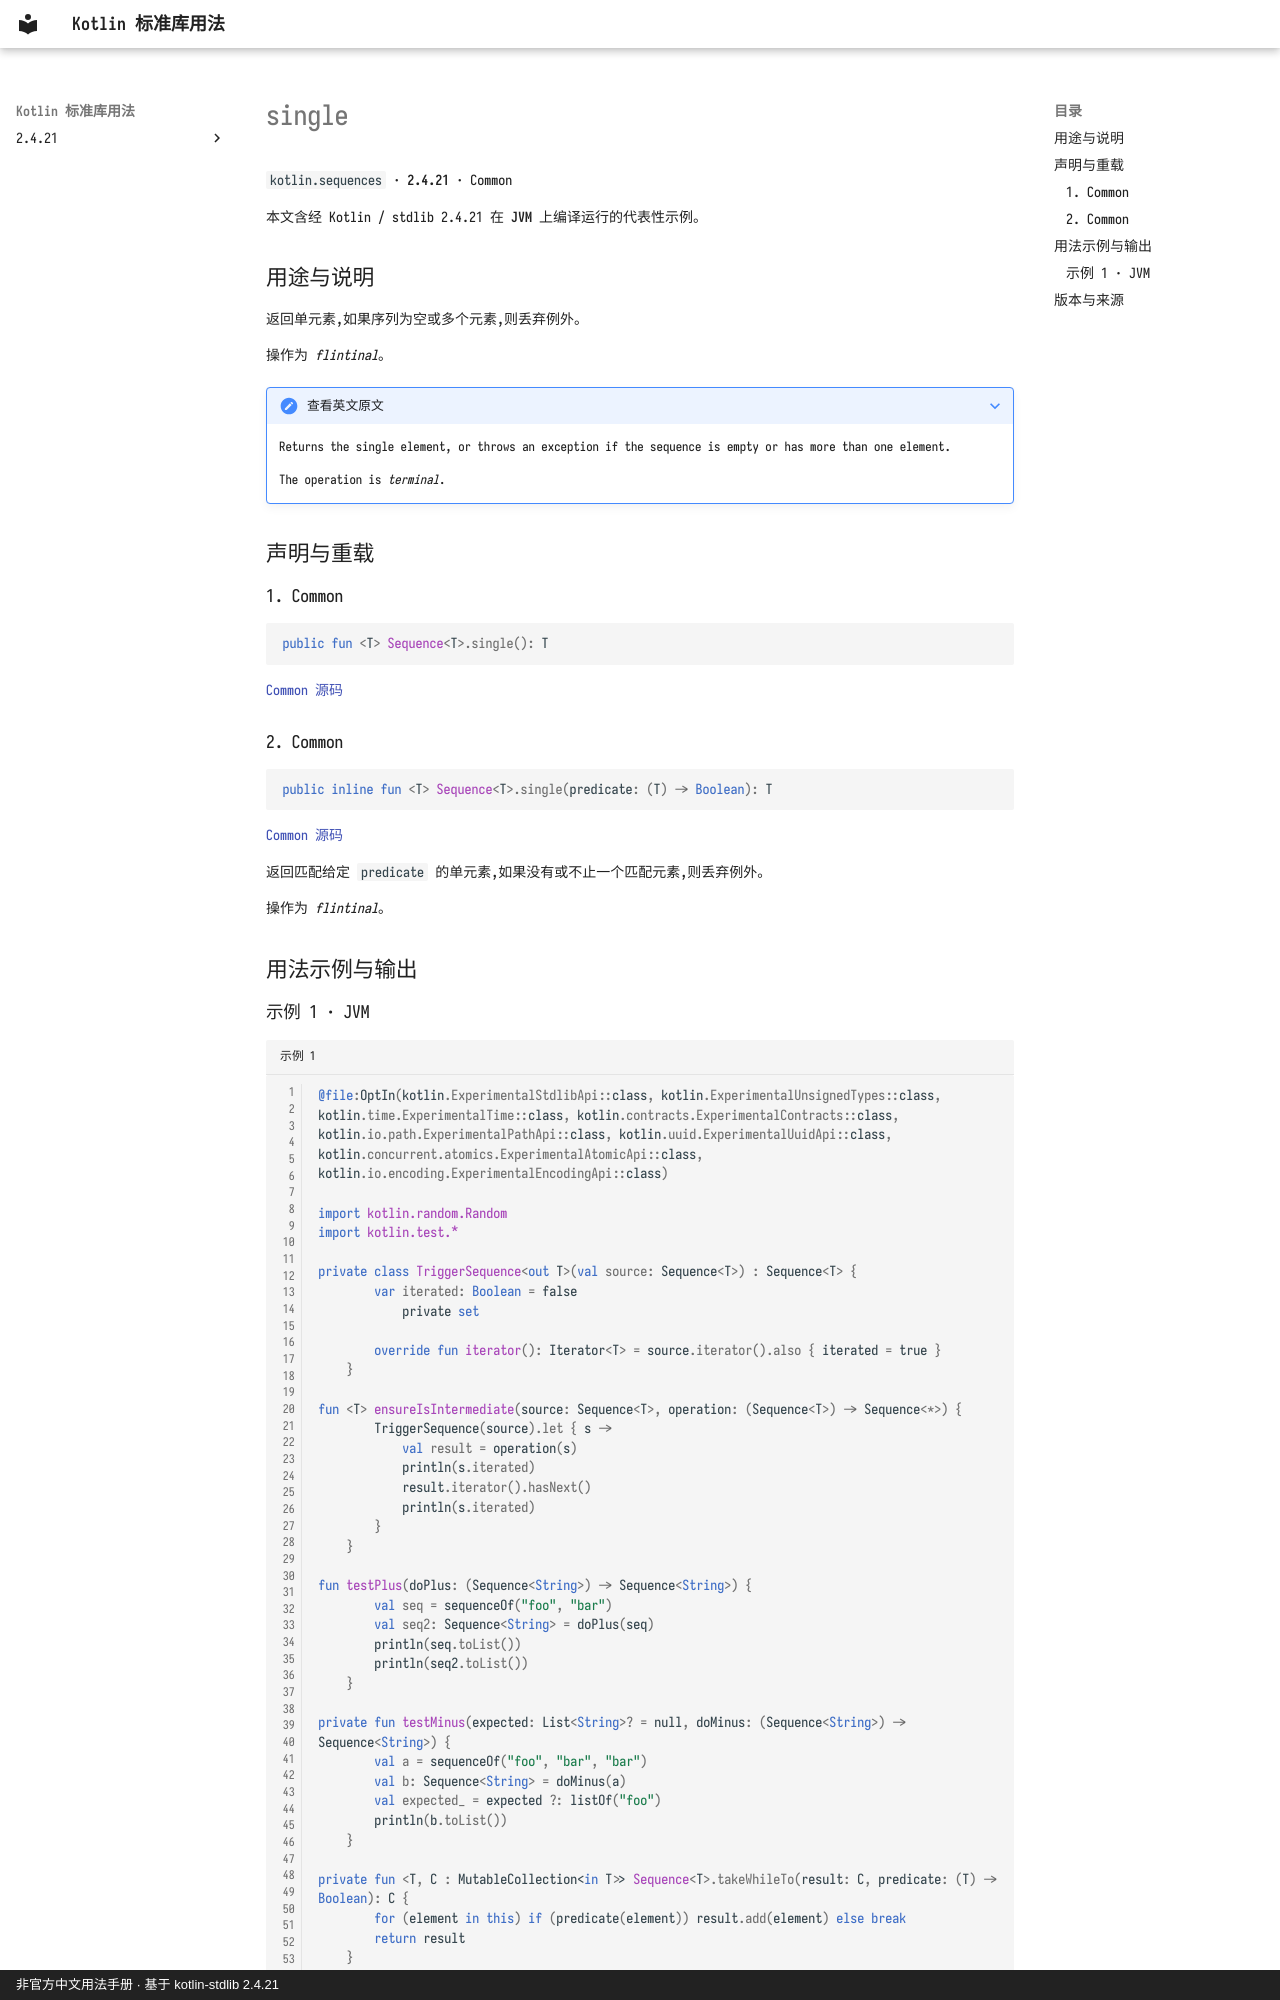

repository: oooooooko/kotlin-stdlib-docs · page: zh/api/kotlin.sequences/single--947f1875/index.html · generator: mkdocs · copyright: 非官方中文用法手册 · 基于 kotlin-stdlib 2.4.21

# single

`kotlin.sequences` · **2.4.21** · Common

本文含经 Kotlin / stdlib 2.4.21 在 **JVM** 上编译运行的代表性示例。

## 用途与说明

返回单元素,如果序列为空或多个元素,则丢弃例外。

操作为 _flintinal_。

??? note "查看英文原文"

    Returns the single element, or throws an exception if the sequence is empty or has more than one element.
    
    The operation is _terminal_.

## 声明与重载

### 1. Common

```kotlin
public fun <T> Sequence<T>.single(): T
```

[Common 源码](https://github.com/JetBrains/kotlin/blob/v2.4.21/libraries/stdlib/common/src/generated/_Sequences.kt#L330)

### 2. Common

```kotlin
public inline fun <T> Sequence<T>.single(predicate: (T) -> Boolean): T
```

[Common 源码](https://github.com/JetBrains/kotlin/blob/v2.4.21/libraries/stdlib/common/src/generated/_Sequences.kt#L345)

返回匹配给定 `predicate` 的单元素,如果没有或不止一个匹配元素,则丢弃例外。

操作为 _flintinal_。

## 用法示例与输出
